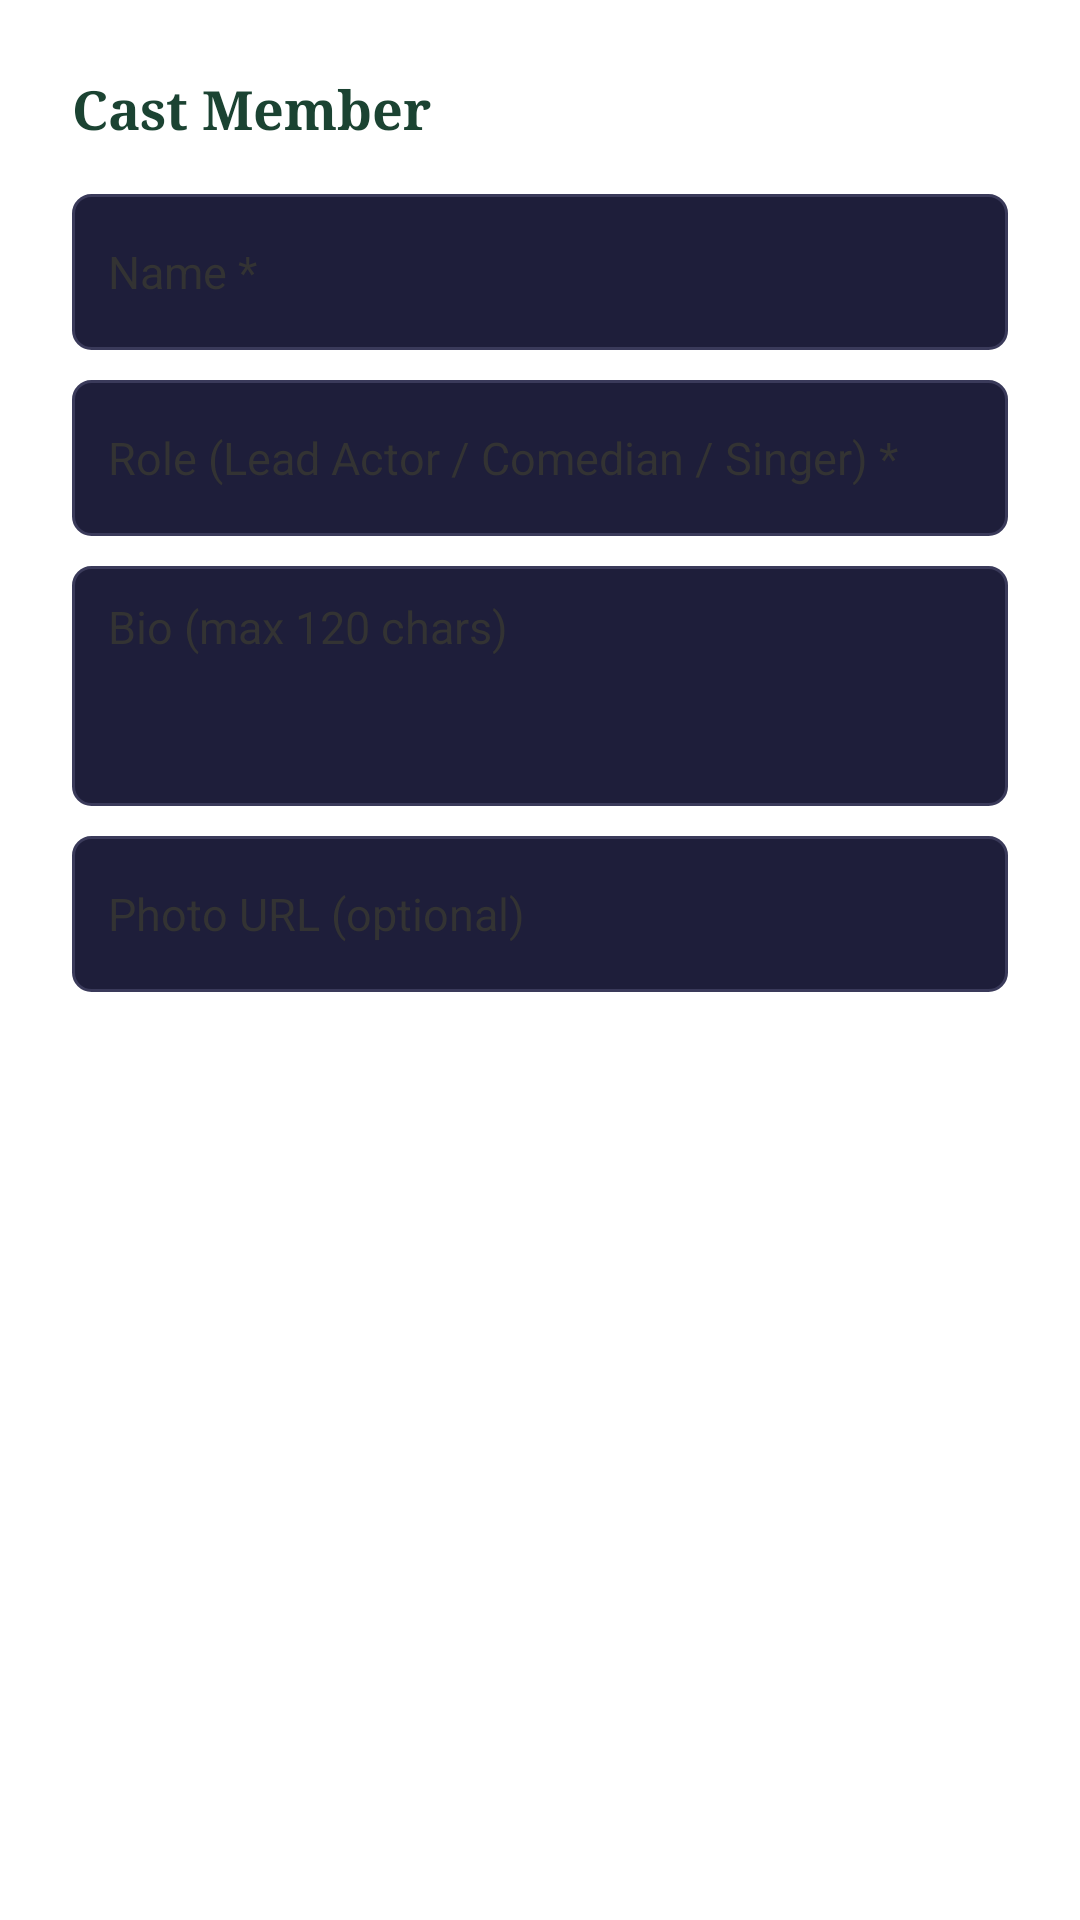

Layout XML and referenced resources for this Android screen:
<!-- AndroidManifest.xml: application theme Theme.NammaMela -->
<!-- res/layout/dialog_cast_member.xml -->
<?xml version="1.0" encoding="utf-8"?>
<LinearLayout xmlns:android="http://schemas.android.com/apk/res/android"
    android:layout_width="match_parent"
    android:layout_height="wrap_content"
    android:orientation="vertical"
    android:padding="24dp"
    android:background="@color/white">

    <TextView
        android:layout_width="match_parent"
        android:layout_height="wrap_content"
        android:text="Cast Member"
        android:textColor="@color/forest_green"
        android:textSize="18sp"
        android:textStyle="bold"
        android:fontFamily="serif"
        android:layout_marginBottom="16dp"/>

    <EditText android:id="@+id/etCastName"
        android:layout_width="match_parent" android:layout_height="52dp"
        android:hint="Name *"
        android:textColor="@color/text_primary"
        android:textColorHint="@color/text_secondary"
        android:background="@drawable/bg_edit_text"
        android:paddingHorizontal="12dp"
        android:inputType="textPersonName" android:textSize="15sp"
        android:layout_marginBottom="10dp"/>

    <EditText android:id="@+id/etCastRole"
        android:layout_width="match_parent" android:layout_height="52dp"
        android:hint="Role (Lead Actor / Comedian / Singer) *"
        android:textColor="@color/text_primary"
        android:textColorHint="@color/text_secondary"
        android:background="@drawable/bg_edit_text"
        android:paddingHorizontal="12dp"
        android:textSize="15sp"
        android:layout_marginBottom="10dp"/>

    <EditText android:id="@+id/etCastBio"
        android:layout_width="match_parent" android:layout_height="80dp"
        android:hint="Bio (max 120 chars)"
        android:textColor="@color/text_primary"
        android:textColorHint="@color/text_secondary"
        android:background="@drawable/bg_edit_text"
        android:paddingHorizontal="12dp"
        android:paddingTop="10dp"
        android:inputType="textMultiLine"
        android:gravity="top" android:maxLength="120" android:textSize="15sp"
        android:layout_marginBottom="10dp"/>

    <EditText android:id="@+id/etCastPhoto"
        android:layout_width="match_parent" android:layout_height="52dp"
        android:hint="Photo URL (optional)"
        android:textColor="@color/text_primary"
        android:textColorHint="@color/text_secondary"
        android:background="@drawable/bg_edit_text"
        android:paddingHorizontal="12dp"
        android:inputType="textUri" android:textSize="15sp"/>

</LinearLayout>
<!-- resources referenced by this layout -->
<resources>
  <color name="forest_green">#1B4332</color>
  <color name="text_primary">#000000</color>
  <color name="text_secondary">#333333</color>
  <color name="white">#FFFFFF</color>
  <!-- drawable bg_edit_text (drawable) -->
  <?xml version="1.0" encoding="utf-8"?>
  <shape xmlns:android="http://schemas.android.com/apk/res/android" android:shape="rectangle">
      <solid android:color="#1E1E3A"/>
      <corners android:radius="6dp"/>
      <stroke android:width="1dp" android:color="#3A3A5A"/>
  </shape>
  <style name="Theme.NammaMela" parent="Theme.MaterialComponents.Light.DarkActionBar">
          
          <item name="colorPrimary">@color/forest_green</item>
          <item name="colorPrimaryVariant">@color/forest_green_dark</item>
          <item name="colorOnPrimary">@color/text_on_dark</item>
  
          
          <item name="colorSecondary">@color/gold</item>
          <item name="colorSecondaryVariant">@color/gold_dark</item>
          <item name="colorOnSecondary">@color/text_on_gold</item>
  
          
          <item name="android:colorBackground">@color/bg_mint</item>
          <item name="android:windowBackground">@color/bg_mint</item>
  
          
          <item name="android:statusBarColor">@color/bg_light</item>
          <item name="android:navigationBarColor">@color/nav_background</item>
          <item name="android:windowLightStatusBar">true</item>
  
          
          <item name="android:textColorPrimary">@color/text_primary</item>
          <item name="android:textColorSecondary">@color/text_secondary</item>
  
          
          <item name="cardCornerRadius">16dp</item>
          <item name="cardElevation">0dp</item>
  
          
          <item name="materialButtonStyle">@style/NammaButton</item>
  
          
          <item name="bottomNavigationStyle">@style/NammaBottomNav</item>
  
          
          <item name="chipStyle">@style/NammaChip</item>
      </style>
  <color name="forest_green_dark">#0D2B1F</color>
  <color name="text_on_dark">#FFFFFF</color>
  <color name="gold">#C87941</color>
  <color name="gold_dark">#A0612F</color>
  <color name="text_on_gold">#FFFFFF</color>
  <color name="bg_mint">#E8F5F0</color>
  <color name="bg_light">#F2FAF6</color>
  <color name="nav_background">#F2FAF6</color>
  <style name="NammaButton" parent="Widget.MaterialComponents.Button">
          <item name="backgroundTint">@color/gold</item>
          <item name="android:textColor">@color/white</item>
          <item name="android:textSize">14sp</item>
          <item name="android:letterSpacing">0.05</item>
          <item name="cornerRadius">24dp</item>
          <item name="android:paddingStart">24dp</item>
          <item name="android:paddingEnd">24dp</item>
      </style>
  <style name="NammaBottomNav" parent="Widget.MaterialComponents.BottomNavigationView">
          <item name="android:background">@color/nav_background</item>
          <item name="itemIconTint">@color/nav_selector</item>
          <item name="itemTextColor">@color/nav_selector</item>
          <item name="elevation">8dp</item>
      </style>
  <style name="NammaChip" parent="Widget.MaterialComponents.Chip.Choice">
          <item name="chipBackgroundColor">@color/chip_bg</item>
          <item name="chipStrokeColor">@color/chip_border</item>
          <item name="chipStrokeWidth">1dp</item>
          <item name="android:textColor">@color/chip_text</item>
          <item name="chipCornerRadius">20dp</item>
      </style>
  <color name="chip_bg">#FFFFFF</color>
  <color name="chip_border">#2D6A4F</color>
  <color name="chip_text">#1B4332</color>
</resources>
